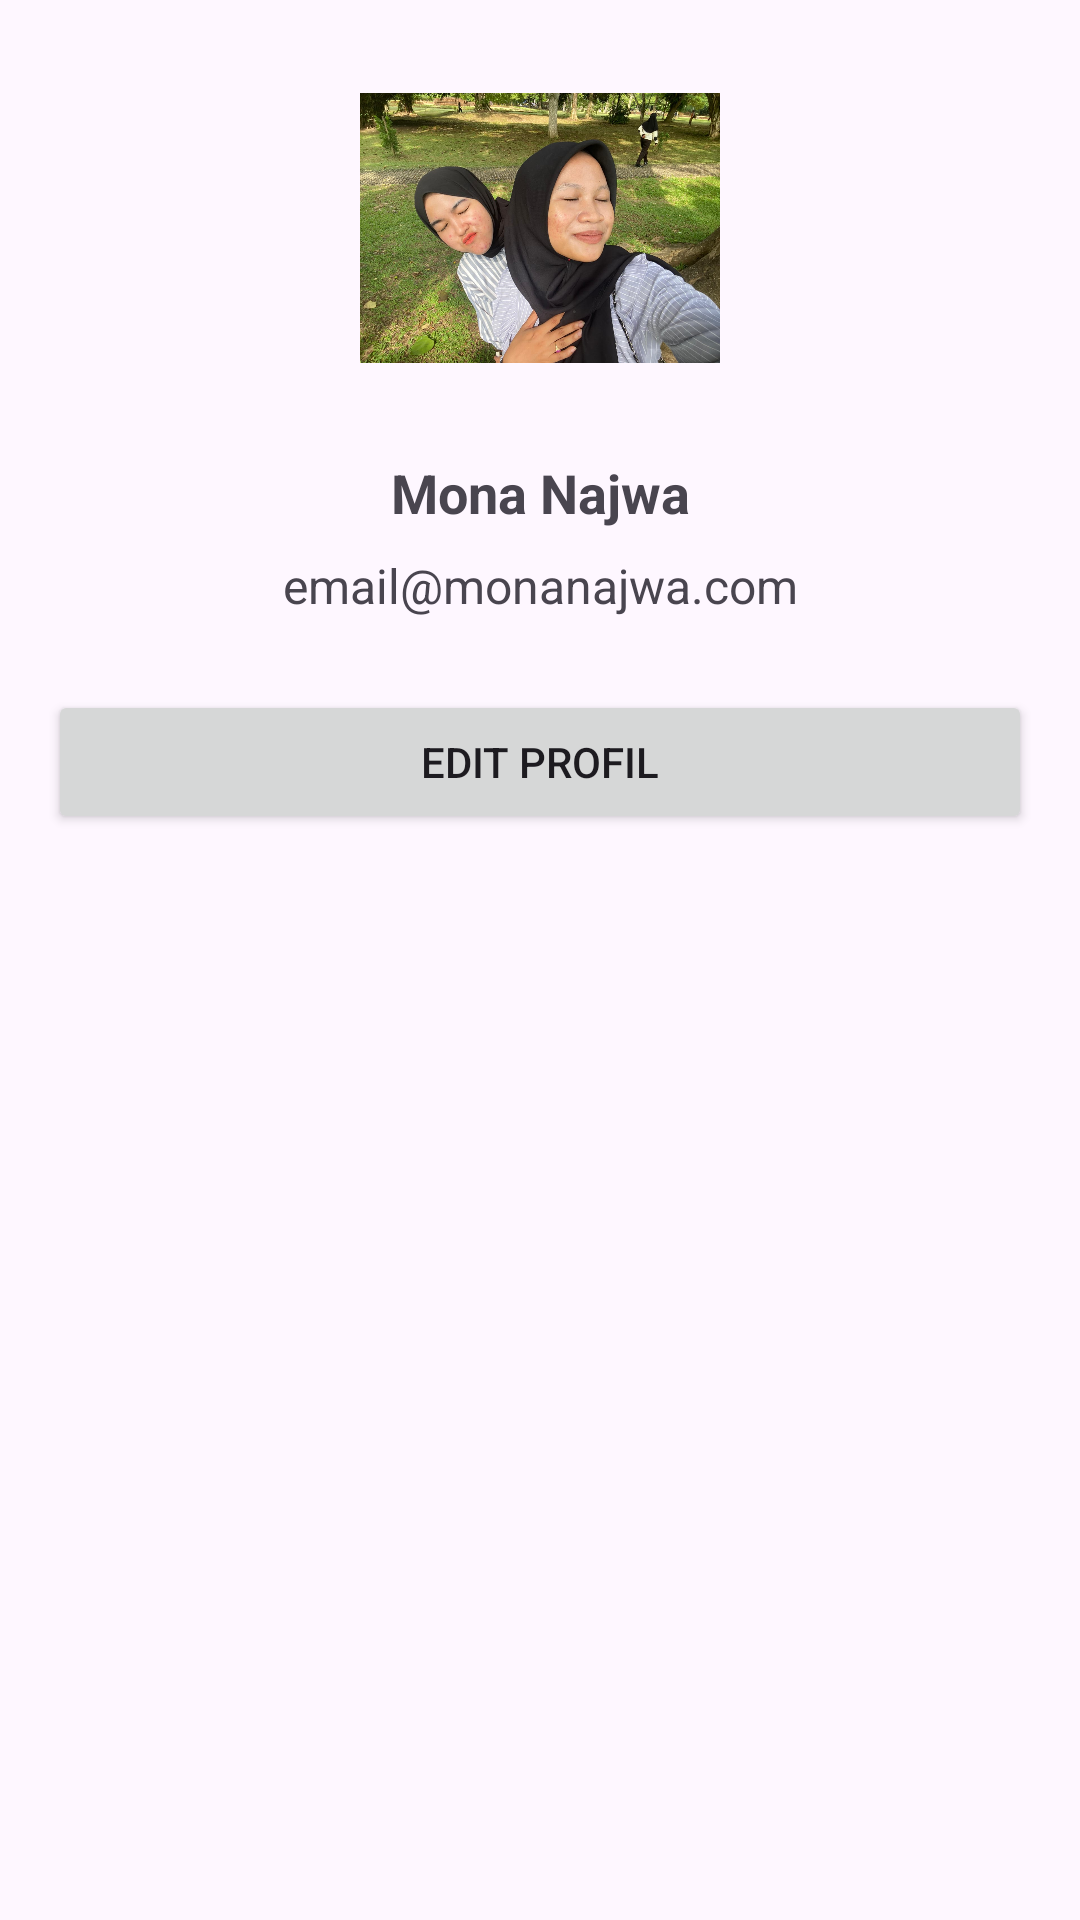

The Android layout XML behind this screen, and the referenced resources:
<!-- AndroidManifest.xml: application theme Theme.PemesananTiketBus -->
<!-- res/layout/activity_profile.xml -->
<?xml version="1.0" encoding="utf-8"?>
<LinearLayout xmlns:android="http://schemas.android.com/apk/res/android"
    android:layout_width="match_parent"
    android:layout_height="match_parent"
    android:orientation="vertical"
    android:padding="16dp">

    
    <ImageView
        android:id="@+id/imgProfile"
        android:layout_width="120dp"
        android:layout_height="120dp"
        android:layout_gravity="center"
        android:src="@drawable/profile" />

    
    <TextView
        android:id="@+id/tvName"
        android:layout_width="match_parent"
        android:layout_height="wrap_content"
        android:text="Mona Najwa"
        android:textSize="18sp"
        android:textStyle="bold"
        android:layout_marginTop="16dp"
        android:gravity="center" />

    
    <TextView
        android:id="@+id/tvEmail"
        android:layout_width="match_parent"
        android:layout_height="wrap_content"
        android:text="email@monanajwa.com"
        android:textSize="16sp"
        android:layout_marginTop="8dp"
        android:gravity="center" />

    
    <Button
        android:id="@+id/btnEditProfile"
        android:layout_width="match_parent"
        android:layout_height="wrap_content"
        android:text="Edit Profil"
        android:layout_marginTop="24dp" />

</LinearLayout>
<!-- resources referenced by this layout -->
<resources>
  <!-- drawable profile: jpg bitmap (drawable, 242371 bytes) -->
  <style name="Theme.PemesananTiketBus" parent="Base.Theme.PemesananTiketBus" />
  <style name="Base.Theme.PemesananTiketBus" parent="Theme.Material3.DayNight.NoActionBar">
          
          
      </style>
</resources>
